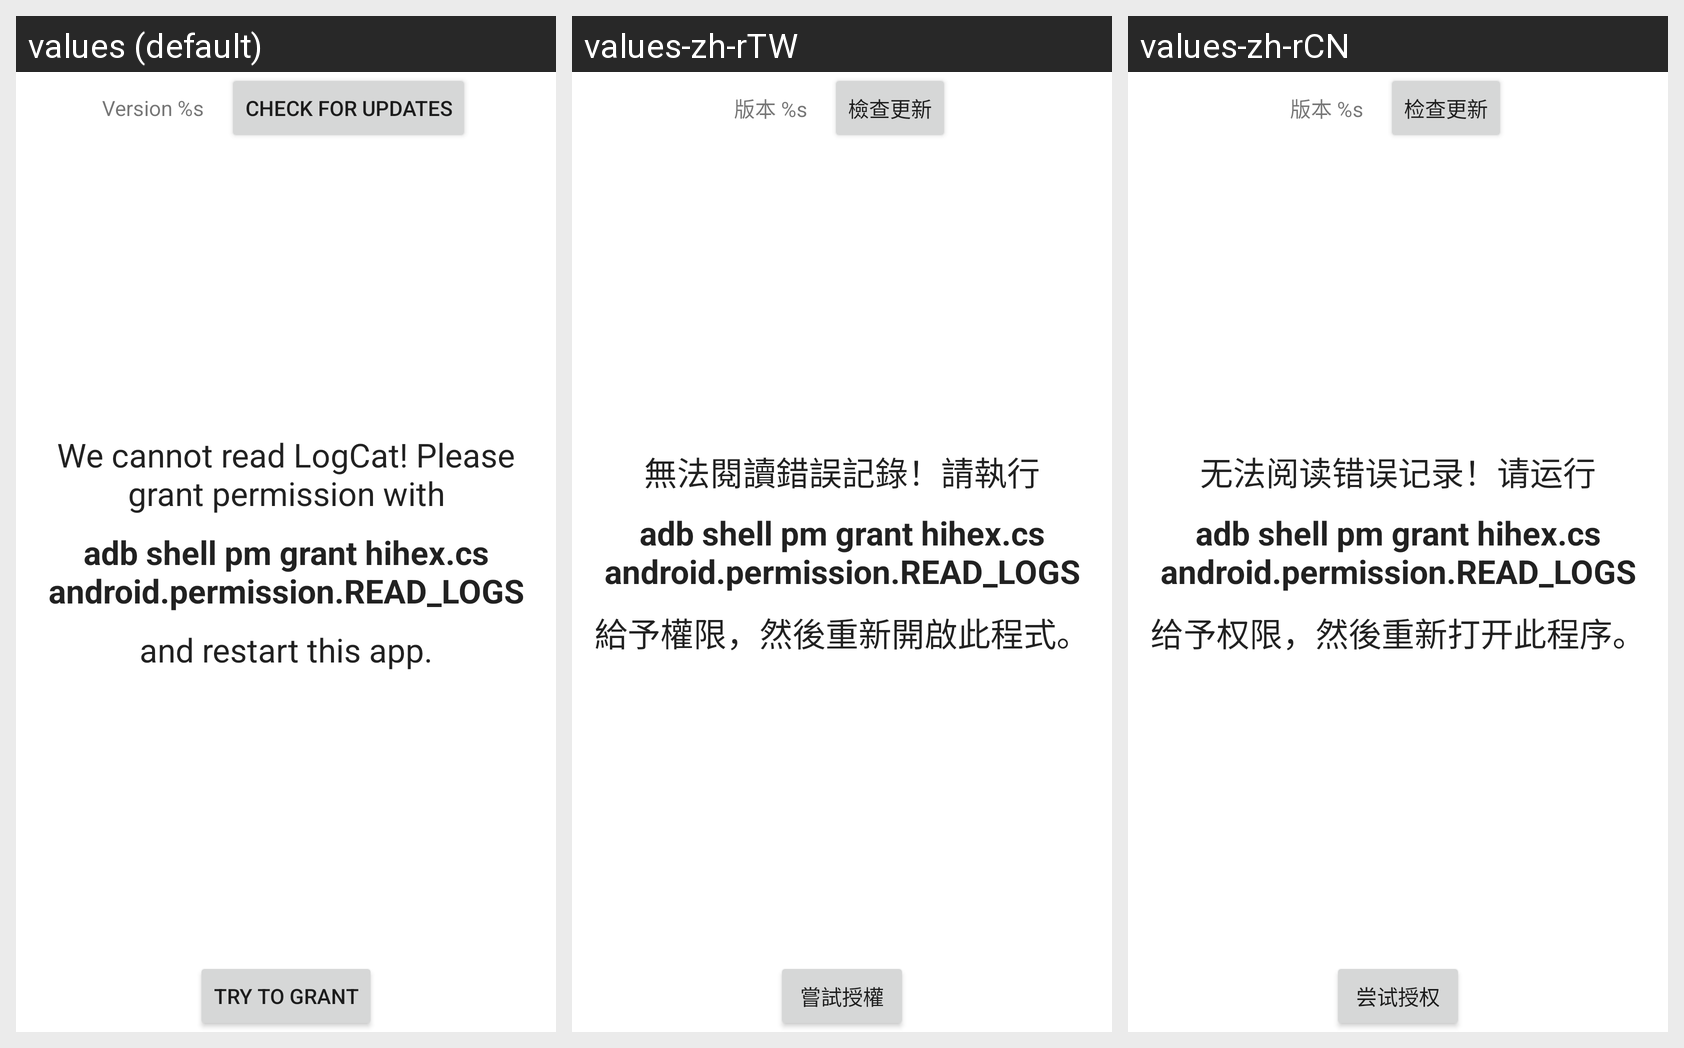

This grid shows one Android layout under several languages. Give, for every string resource on the screen, its name, the default text and each shown locale's text.
Android screen res/layout/need_perm.xml rendered under 3 locales, left to right: values (default), values-zh-rTW, values-zh-rCN. Device: Nexus 5 (rendered at 1080×1920; each locale shown at half size, 540×960, under a caption strip naming it); theme Theme.MaterialComponents.DayNight.NoActionBar.
Strings drawn on this screen, with the default value and each locale's value (text and hints the layout hard-codes, and strings that could not be matched under every locale, appear in the picture but are not listed):

perm_prompt_pre
  values: We cannot read LogCat! Please grant permission with
  values-zh-rTW: 無法閱讀錯誤記錄！請執行
  values-zh-rCN: 无法阅读错误记录！请运行

perm_command
  values: adb shell pm grant hihex.cs android.permission.READ_LOGS
  values-zh-rTW: adb shell pm grant hihex.cs android.permission.READ_LOGS  [not translated; the default value is used]
  values-zh-rCN: adb shell pm grant hihex.cs android.permission.READ_LOGS  [not translated; the default value is used]

perm_prompt_post
  values: and restart this app.
  values-zh-rTW: 給予權限，然後重新開啟此程式。
  values-zh-rCN: 给予权限，然後重新打开此程序。

try_to_grant
  values: Try to Grant
  values-zh-rTW: 嘗試授權
  values-zh-rCN: 尝试授权

current_version_format
  values: Version %s
  values-zh-rTW: 版本 %s
  values-zh-rCN: 版本 %s

check_for_updates
  values: Check for Updates
  values-zh-rTW: 檢查更新
  values-zh-rCN: 检查更新
